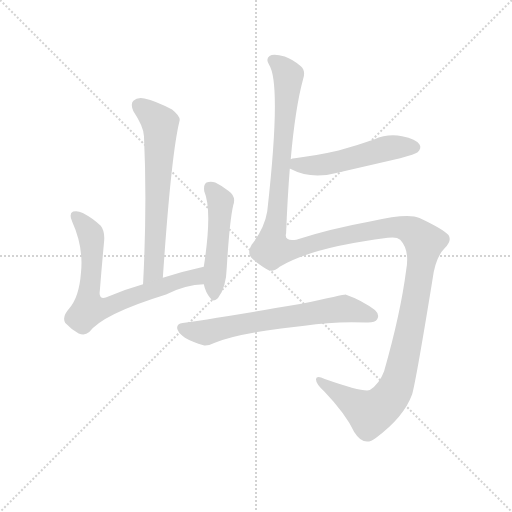
t = 0.00 s
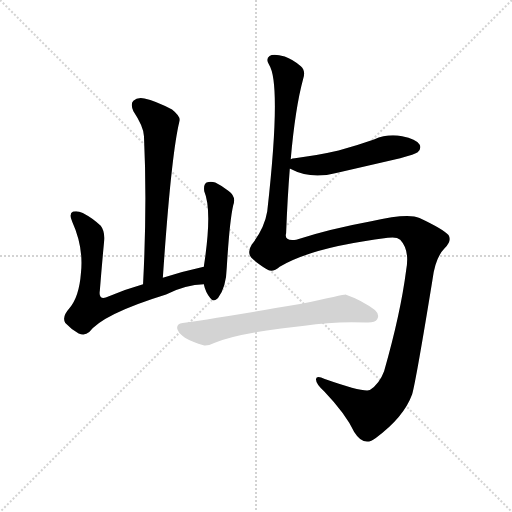
t = 4.50 s
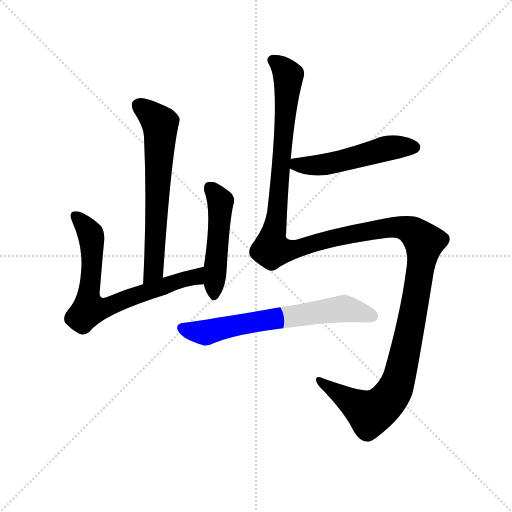
t = 4.74 s
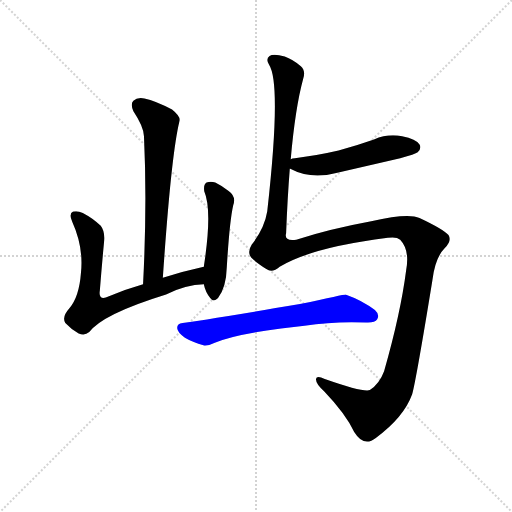
t = 4.97 s
t = 5.21 s: frame unchanged from t = 4.97 s, image omitted
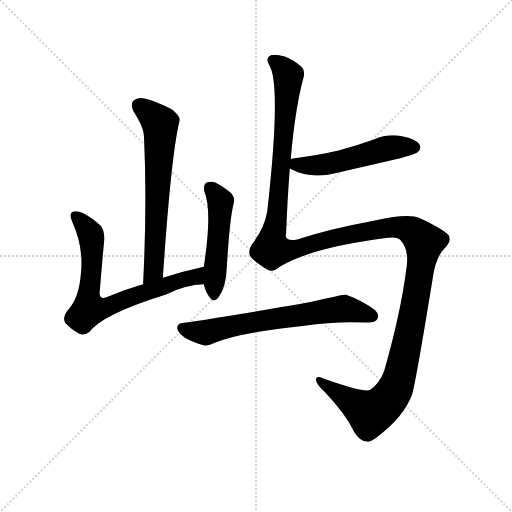
t = 6.02 s

The animated SVG that drew these frames (rendered in a browser with its animation timeline set to each time). Animation: 6 CSS @keyframes rules; one cycle of 6.02 s.

<svg version="1.1" viewBox="0 0 1024 1024" xmlns="http://www.w3.org/2000/svg">
  <g stroke="lightgray" stroke-dasharray="1,1" stroke-width="1" transform="scale(4, 4)">
    <line x1="0" y1="0" x2="256" y2="256"></line>
    <line x1="256" y1="0" x2="0" y2="256"></line>
    <line x1="128" y1="0" x2="128" y2="256"></line>
    <line x1="0" y1="128" x2="256" y2="128"></line>
  </g>
  <g transform="scale(0.92, -0.92) translate(60, -850)">
    <style type="text/css">
      
        @keyframes keyframes0 {
          from {
            stroke: blue;
            stroke-dashoffset: 665;
            stroke-width: 128;
          }
          68% {
            animation-timing-function: step-end;
            stroke: blue;
            stroke-dashoffset: 0;
            stroke-width: 128;
          }
          to {
            stroke: black;
            stroke-width: 1024;
          }
        }
        #make-me-a-hanzi-animation-0 {
          animation: keyframes0 0.7911783854166666s both;
          animation-delay: 0s;
          animation-timing-function: linear;
        }
      
        @keyframes keyframes1 {
          from {
            stroke: blue;
            stroke-dashoffset: 732;
            stroke-width: 128;
          }
          70% {
            animation-timing-function: step-end;
            stroke: blue;
            stroke-dashoffset: 0;
            stroke-width: 128;
          }
          to {
            stroke: black;
            stroke-width: 1024;
          }
        }
        #make-me-a-hanzi-animation-1 {
          animation: keyframes1 0.845703125s both;
          animation-delay: 0.7911783854166666s;
          animation-timing-function: linear;
        }
      
        @keyframes keyframes2 {
          from {
            stroke: blue;
            stroke-dashoffset: 500;
            stroke-width: 128;
          }
          62% {
            animation-timing-function: step-end;
            stroke: blue;
            stroke-dashoffset: 0;
            stroke-width: 128;
          }
          to {
            stroke: black;
            stroke-width: 1024;
          }
        }
        #make-me-a-hanzi-animation-2 {
          animation: keyframes2 0.6569010416666666s both;
          animation-delay: 1.6368815104166665s;
          animation-timing-function: linear;
        }
      
        @keyframes keyframes3 {
          from {
            stroke: blue;
            stroke-dashoffset: 531;
            stroke-width: 128;
          }
          63% {
            animation-timing-function: step-end;
            stroke: blue;
            stroke-dashoffset: 0;
            stroke-width: 128;
          }
          to {
            stroke: black;
            stroke-width: 1024;
          }
        }
        #make-me-a-hanzi-animation-3 {
          animation: keyframes3 0.68212890625s both;
          animation-delay: 2.293782552083333s;
          animation-timing-function: linear;
        }
      
        @keyframes keyframes4 {
          from {
            stroke: blue;
            stroke-dashoffset: 1564;
            stroke-width: 128;
          }
          84% {
            animation-timing-function: step-end;
            stroke: blue;
            stroke-dashoffset: 0;
            stroke-width: 128;
          }
          to {
            stroke: black;
            stroke-width: 1024;
          }
        }
        #make-me-a-hanzi-animation-4 {
          animation: keyframes4 1.5227864583333333s both;
          animation-delay: 2.975911458333333s;
          animation-timing-function: linear;
        }
      
        @keyframes keyframes5 {
          from {
            stroke: blue;
            stroke-dashoffset: 677;
            stroke-width: 128;
          }
          69% {
            animation-timing-function: step-end;
            stroke: blue;
            stroke-dashoffset: 0;
            stroke-width: 128;
          }
          to {
            stroke: black;
            stroke-width: 1024;
          }
        }
        #make-me-a-hanzi-animation-5 {
          animation: keyframes5 0.8009440104166666s both;
          animation-delay: 4.498697916666666s;
          animation-timing-function: linear;
        }
      
    </style>
    
      <path d="M 294 246 Q 312 513 330 586 Q 334 596 314 612 Q 278 631 254 636 Q 238 639 230 631 Q 223 624 230 608 Q 252 575 253 554 Q 260 406 251 232 C 249 202 292 216 294 246 Z" fill="lightgray"></path>
    
      <path d="M 383 270 Q 337 260 294 246 L 251 232 Q 208 220 170 203 Q 154 199 157 218 Q 161 269 166 322 Q 169 346 159 359 Q 143 375 120 387 Q 108 393 99 390 Q 89 386 97 368 Q 122 313 116 257 Q 112 203 90 179 Q 74 161 82 148 Q 94 135 111 125 Q 124 119 134 128 Q 162 167 301 210 Q 344 231 383 232 C 413 234 412 277 383 270 Z" fill="lightgray"></path>
    
      <path d="M 383 232 Q 387 214 397 202 Q 404 192 414 202 Q 432 226 433 269 Q 439 369 447 404 Q 454 423 437 435 Q 424 445 408 453 Q 398 457 389 453 Q 382 449 384 434 Q 402 392 383 270 L 383 232 Z" fill="lightgray"></path>
    
      <path d="M 570 483 L 571 483 Q 616 459 671 474 L 810 506 Q 843 515 848 519 Q 857 528 852 536 Q 845 548 814 554 Q 783 560 753 547 Q 716 534 676 523 Q 633 513 581 506 Q 575 506 572 504 C 543 497 542 495 570 483 Z" fill="lightgray"></path>
    
      <path d="M 548 270 Q 617 312 783 333 Q 802 336 810 329 Q 831 307 823 263 Q 811 169 775 43 Q 765 16 744 2 Q 732 -4 646 26 Q 628 35 627 26 Q 626 16 645 -1 Q 691 -49 710 -89 Q 731 -123 757 -102 Q 818 -57 836 -7 Q 845 26 880 241 Q 886 290 907 311 Q 923 327 915 339 Q 903 352 852 376 Q 828 388 747 369 Q 660 353 584 329 Q 557 325 562 343 Q 565 421 570 483 L 572 504 Q 582 616 599 678 Q 605 696 594 706 Q 576 721 559 727 Q 534 734 526 728 Q 517 722 525 709 Q 552 667 521 391 Q 515 354 487 318 Q 477 302 486 290 Q 496 280 519 265 Q 532 256 548 270 Z" fill="lightgray"></path>
    
      <path d="M 551 136 L 602 142 Q 666 152 736 149 Q 755 148 760 156 Q 766 166 755 176 Q 728 197 691 210 Q 688 210 592 189 Q 372 152 337 148 Q 325 147 325 137 Q 326 127 342 116 Q 357 107 384 99 Q 393 98 407 105 Q 449 123 551 136 Z" fill="lightgray"></path>
    
    
      <clipPath id="make-me-a-hanzi-clip-0">
        <path d="M 294 246 Q 312 513 330 586 Q 334 596 314 612 Q 278 631 254 636 Q 238 639 230 631 Q 223 624 230 608 Q 252 575 253 554 Q 260 406 251 232 C 249 202 292 216 294 246 Z"></path>
      </clipPath>
      <path clip-path="url(#make-me-a-hanzi-clip-0)" d="M 241 621 L 279 591 L 289 574 L 275 263 L 256 240" fill="none" id="make-me-a-hanzi-animation-0" stroke-dasharray="537 1074" stroke-linecap="round"></path>
    
      <clipPath id="make-me-a-hanzi-clip-1">
        <path d="M 383 270 Q 337 260 294 246 L 251 232 Q 208 220 170 203 Q 154 199 157 218 Q 161 269 166 322 Q 169 346 159 359 Q 143 375 120 387 Q 108 393 99 390 Q 89 386 97 368 Q 122 313 116 257 Q 112 203 90 179 Q 74 161 82 148 Q 94 135 111 125 Q 124 119 134 128 Q 162 167 301 210 Q 344 231 383 232 C 413 234 412 277 383 270 Z"></path>
      </clipPath>
      <path clip-path="url(#make-me-a-hanzi-clip-1)" d="M 105 380 L 138 338 L 141 302 L 133 178 L 174 182 L 249 213 L 361 247 L 376 264" fill="none" id="make-me-a-hanzi-animation-1" stroke-dasharray="604 1208" stroke-linecap="round"></path>
    
      <clipPath id="make-me-a-hanzi-clip-2">
        <path d="M 383 232 Q 387 214 397 202 Q 404 192 414 202 Q 432 226 433 269 Q 439 369 447 404 Q 454 423 437 435 Q 424 445 408 453 Q 398 457 389 453 Q 382 449 384 434 Q 402 392 383 270 L 383 232 Z"></path>
      </clipPath>
      <path clip-path="url(#make-me-a-hanzi-clip-2)" d="M 396 443 L 419 412 L 406 207" fill="none" id="make-me-a-hanzi-animation-2" stroke-dasharray="372 744" stroke-linecap="round"></path>
    
      <clipPath id="make-me-a-hanzi-clip-3">
        <path d="M 570 483 L 571 483 Q 616 459 671 474 L 810 506 Q 843 515 848 519 Q 857 528 852 536 Q 845 548 814 554 Q 783 560 753 547 Q 716 534 676 523 Q 633 513 581 506 Q 575 506 572 504 C 543 497 542 495 570 483 Z"></path>
      </clipPath>
      <path clip-path="url(#make-me-a-hanzi-clip-3)" d="M 571 488 L 645 492 L 781 527 L 841 530" fill="none" id="make-me-a-hanzi-animation-3" stroke-dasharray="403 806" stroke-linecap="round"></path>
    
      <clipPath id="make-me-a-hanzi-clip-4">
        <path d="M 548 270 Q 617 312 783 333 Q 802 336 810 329 Q 831 307 823 263 Q 811 169 775 43 Q 765 16 744 2 Q 732 -4 646 26 Q 628 35 627 26 Q 626 16 645 -1 Q 691 -49 710 -89 Q 731 -123 757 -102 Q 818 -57 836 -7 Q 845 26 880 241 Q 886 290 907 311 Q 923 327 915 339 Q 903 352 852 376 Q 828 388 747 369 Q 660 353 584 329 Q 557 325 562 343 Q 565 421 570 483 L 572 504 Q 582 616 599 678 Q 605 696 594 706 Q 576 721 559 727 Q 534 734 526 728 Q 517 722 525 709 Q 552 667 521 391 Q 515 354 487 318 Q 477 302 486 290 Q 496 280 519 265 Q 532 256 548 270 Z"></path>
      </clipPath>
      <path clip-path="url(#make-me-a-hanzi-clip-4)" d="M 533 718 L 548 709 L 567 681 L 533 307 L 562 305 L 682 337 L 800 357 L 837 347 L 862 323 L 829 120 L 809 33 L 793 -7 L 770 -33 L 745 -49 L 634 24" fill="none" id="make-me-a-hanzi-animation-4" stroke-dasharray="1436 2872" stroke-linecap="round"></path>
    
      <clipPath id="make-me-a-hanzi-clip-5">
        <path d="M 551 136 L 602 142 Q 666 152 736 149 Q 755 148 760 156 Q 766 166 755 176 Q 728 197 691 210 Q 688 210 592 189 Q 372 152 337 148 Q 325 147 325 137 Q 326 127 342 116 Q 357 107 384 99 Q 393 98 407 105 Q 449 123 551 136 Z"></path>
      </clipPath>
      <path clip-path="url(#make-me-a-hanzi-clip-5)" d="M 336 137 L 383 127 L 492 151 L 689 179 L 749 163" fill="none" id="make-me-a-hanzi-animation-5" stroke-dasharray="549 1098" stroke-linecap="round"></path>
    
  </g>
</svg>
